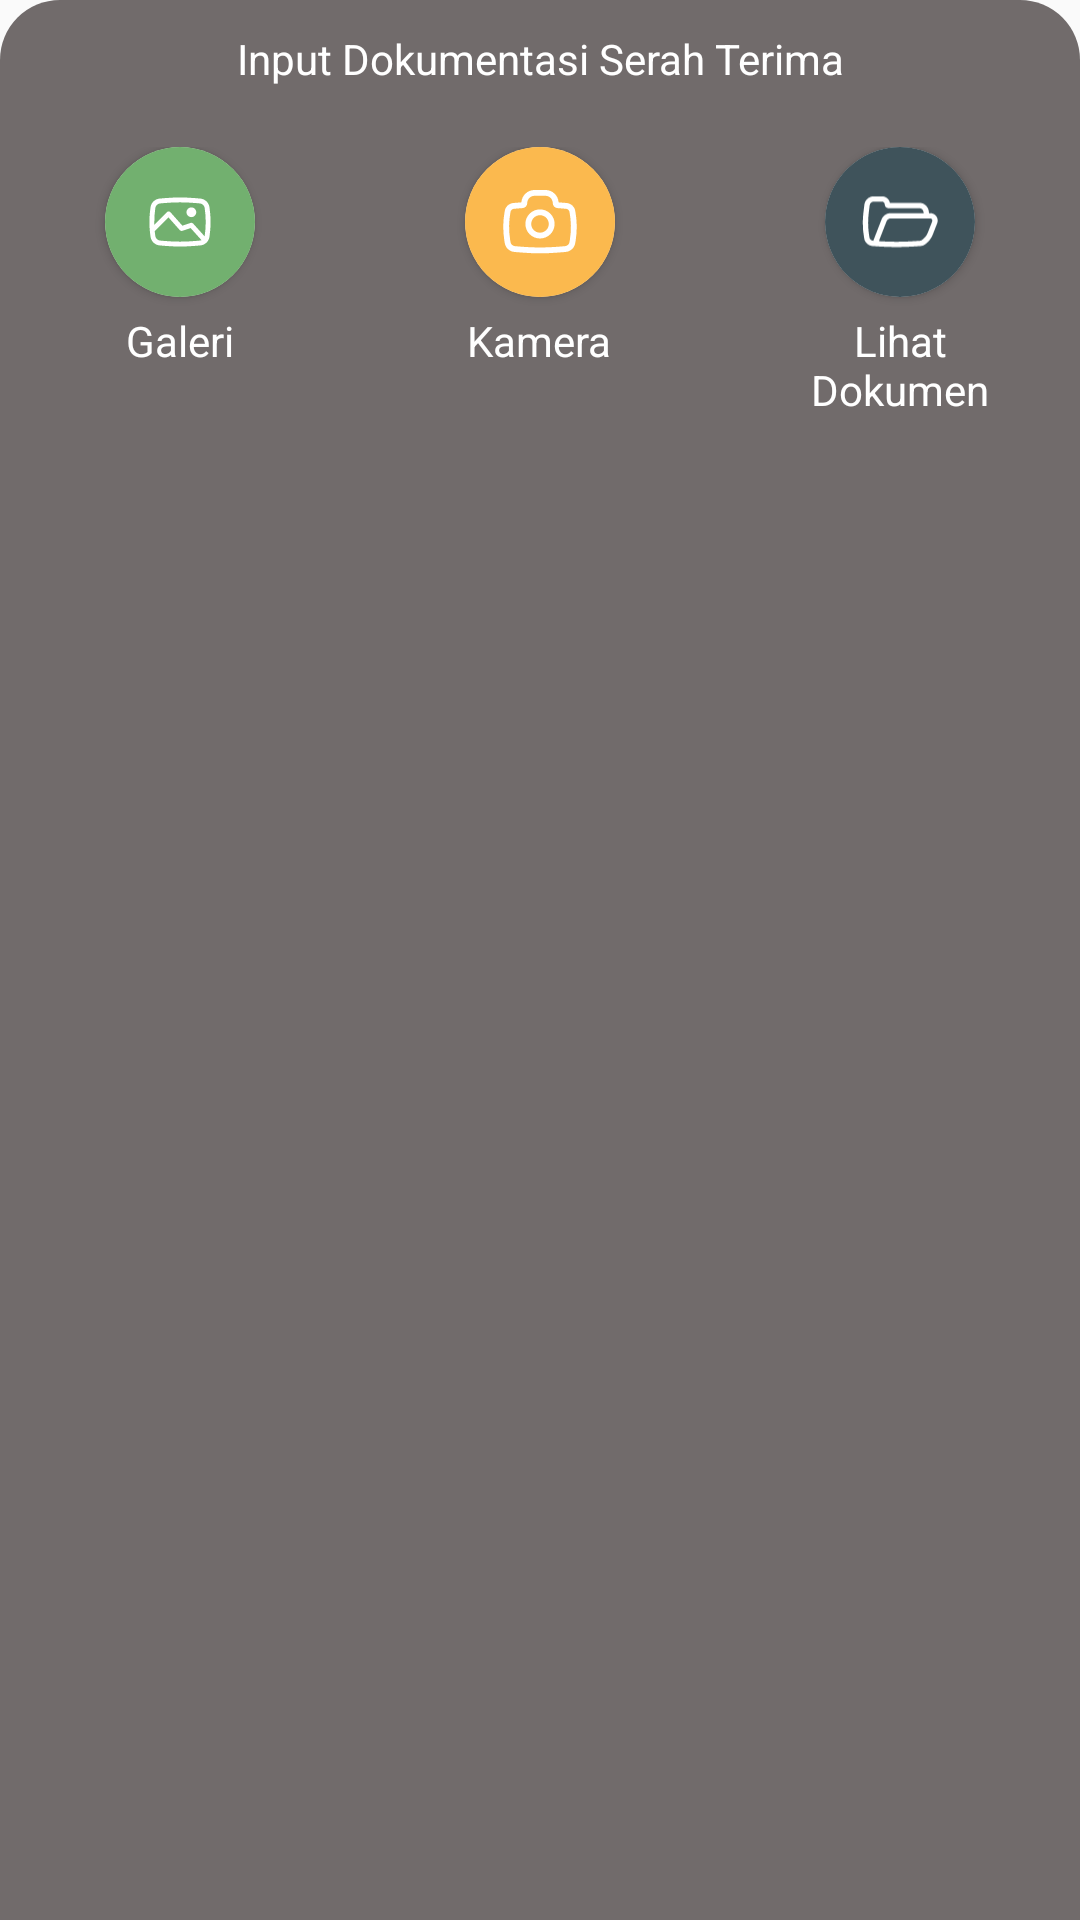

Android layout source for this screen:
<!-- AndroidManifest.xml: application theme AppTheme -->
<!-- res/layout/pop_up_pick_picture.xml -->
<?xml version="1.0" encoding="utf-8"?>
<LinearLayout xmlns:android="http://schemas.android.com/apk/res/android"
    xmlns:app="http://schemas.android.com/apk/res-auto"
    android:layout_width="match_parent"
    android:layout_height="wrap_content"
    android:background="@drawable/back_down_dialog"
    android:orientation="vertical">

    <TextView
        android:textColor="@color/colorWhite"
        android:textAlignment="center"
        android:layout_marginTop="10dp"
        android:text="Input Dokumentasi Serah Terima"
        android:layout_width="match_parent"
        android:layout_height="wrap_content"/>
    <LinearLayout
        android:layout_width="match_parent"
        android:layout_height="match_parent"
        android:orientation="horizontal">

        <LinearLayout
            android:layout_width="match_parent"
            android:layout_height="wrap_content"
            android:layout_weight="1"
            android:gravity="center"
            android:orientation="vertical"
            android:padding="20dp">

            <androidx.cardview.widget.CardView
                android:id="@+id/toGallery"
                android:layout_width="50dp"
                android:layout_height="50dp"
                app:cardCornerRadius="40dp">

                <LinearLayout
                    android:layout_width="match_parent"
                    android:layout_height="match_parent"
                    android:background="@color/colorGreen"
                    android:gravity="center"
                    android:orientation="vertical"
                    android:padding="12dp">

                    <ImageView
                        android:layout_width="match_parent"
                        android:layout_height="match_parent"
                        android:src="@drawable/ic_galeri" />
                </LinearLayout>
            </androidx.cardview.widget.CardView>

            <TextView
                android:layout_width="wrap_content"
                android:layout_height="wrap_content"
                android:layout_marginTop="5dp"
                android:text="Galeri"
                android:textColor="@color/white" />

        </LinearLayout>

        <LinearLayout
            android:layout_width="match_parent"
            android:layout_height="wrap_content"
            android:layout_weight="1"
            android:gravity="center"
            android:orientation="vertical"
            android:padding="20dp">

            <androidx.cardview.widget.CardView
                android:id="@+id/toCamera"
                android:layout_width="50dp"
                android:layout_height="50dp"
                app:cardCornerRadius="40dp">

                <LinearLayout
                    android:layout_width="match_parent"
                    android:layout_height="match_parent"
                    android:background="@color/colorYellow"
                    android:gravity="center"
                    android:orientation="vertical"
                    android:padding="12dp">

                    <ImageView
                        android:layout_width="match_parent"
                        android:layout_height="match_parent"
                        android:src="@drawable/ic_camera" />
                </LinearLayout>
            </androidx.cardview.widget.CardView>

            <TextView
                android:layout_width="wrap_content"
                android:layout_height="wrap_content"
                android:layout_marginTop="5dp"
                android:text="Kamera"
                android:textColor="@color/white" />

        </LinearLayout>

        <LinearLayout
            android:layout_width="match_parent"
            android:layout_height="wrap_content"
            android:layout_weight="1"

            android:gravity="center"
            android:orientation="vertical"
            android:padding="20dp">

            <androidx.cardview.widget.CardView
                android:layout_width="50dp"
                android:layout_height="50dp"
                app:cardCornerRadius="40dp">

                <LinearLayout
                    android:layout_width="match_parent"
                    android:layout_height="match_parent"
                    android:background="@color/colorDon"
                    android:gravity="center"
                    android:orientation="vertical"
                    android:padding="12dp">

                    <ImageView
                        android:layout_width="match_parent"
                        android:layout_height="match_parent"
                        android:src="@drawable/ic_open" />
                </LinearLayout>
            </androidx.cardview.widget.CardView>

            <TextView
                android:textAlignment="center"
                android:layout_width="wrap_content"
                android:layout_height="wrap_content"
                android:layout_marginTop="5dp"
                android:text="Lihat Dokumen"
                android:textColor="@color/white" />

        </LinearLayout>
    </LinearLayout>

</LinearLayout>
<!-- resources referenced by this layout -->
<resources>
  <color name="colorDon">#3F535B</color>
  <color name="colorGreen">#72B06F</color>
  <color name="colorWhite">#FFF</color>
  <color name="colorYellow">#FBB94E</color>
  <color name="white">#FFFFFFFF</color>
  <!-- drawable back_down_dialog (drawable) -->
  <?xml version="1.0" encoding="utf-8"?>
  <shape xmlns:android="http://schemas.android.com/apk/res/android"
      android:shape="rectangle">
  
      <corners android:topLeftRadius="20dp"
          android:topRightRadius="20dp"/>
  
     <solid
         android:color="#716B6B"/>
  </shape>
  <!-- drawable ic_open (drawable) -->
  <vector xmlns:android="http://schemas.android.com/apk/res/android"
      android:width="22dp"
      android:height="15dp"
      android:viewportWidth="22"
      android:viewportHeight="15">
    <path
        android:pathData="M18.361,13.58C17.956,13.97 17.418,14.221 16.825,14.264L15.187,14.381C11.734,14.628 8.266,14.628 4.813,14.381L3.299,14.273C2.103,14.187 1.116,13.303 0.901,12.123C0.464,9.733 0.389,7.291 0.679,4.879L0.951,2.61C1.113,1.263 2.255,0.25 3.612,0.25H5.903C7.021,0.25 7.952,1.048 8.158,2.106L16.472,2.106C17.779,2.106 18.891,3.055 19.097,4.345L19.161,4.747C19.175,4.831 19.188,4.916 19.2,5H19.536C21.009,5 22.021,6.48 21.487,7.852L20.238,11.065C19.85,12.063 19.199,12.93 18.361,13.58ZM17.616,4.582L17.68,4.983C17.681,4.989 17.682,4.994 17.683,5H8.37C7.235,5 6.216,5.698 5.806,6.757L3.474,12.781L3.406,12.776C2.892,12.74 2.469,12.36 2.376,11.854C1.967,9.612 1.896,7.321 2.168,5.058L2.441,2.789C2.512,2.196 3.015,1.75 3.612,1.75H5.903C6.343,1.75 6.7,2.107 6.7,2.547C6.7,3.132 7.174,3.606 7.759,3.606H16.472C17.041,3.606 17.526,4.02 17.616,4.582ZM5.039,12.893C8.382,13.127 11.738,13.124 15.08,12.885L16.718,12.767L16.913,12.749L16.912,12.747C17.792,12.25 18.473,11.464 18.84,10.521L20.089,7.308C20.24,6.919 19.954,6.5 19.536,6.5H8.37C7.854,6.5 7.391,6.817 7.205,7.299L5.039,12.893Z"
        android:fillColor="#ffffff"
        android:fillType="evenOdd"/>
  </vector>
  <style name="AppTheme" parent="Theme.AppCompat.Light.DarkActionBar">
          
          <item name="colorPrimary">@color/colorPrimary</item>
          <item name="colorPrimaryDark">@color/colorPrimaryDark</item>
          <item name="colorAccent">@color/colorAccent</item>
          <item name="windowActionBar">false</item>
          <item name="windowNoTitle">true</item>
      </style>
  <color name="colorPrimary">#008577</color>
  <color name="colorPrimaryDark">#1C9995</color>
  <color name="colorAccent">#1C9995</color>
</resources>
